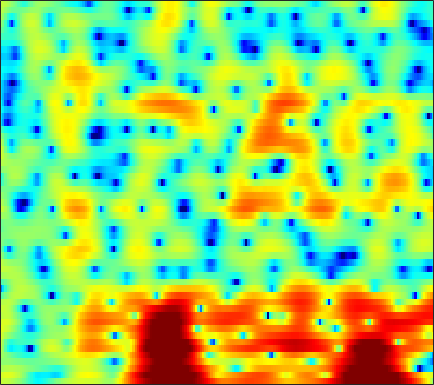

The file beside this chart, header and first rows:
3.0992, 3.0554, 2.9278, 2.7432, 2.5544, 2.2332, 1.8089, 1.4375, 0.87008, 0.18993, -0.59335, -1.2401, -2.1903, -3.2307, -4.0064, -4.974, -5.7289, -6.0215, -5.949, -5.3895, -4.5783, -3.9205, -3.0128, -2.1322
3.66, 3.953, 4.186, 4.247, 4.196, 3.987, 3.614, 3.23, 2.57, 1.732, 0.7122, -0.1711, -1.507, -2.971, -4.073, -5.397, -6.326, -6.652, -6.665, -6.469, -6.328, -6.338, -6.581, -7.06
1.637, 1.915, 2.184, 2.344, 2.387, 2.356, 2.239, 2.089, 1.832, 1.518, 1.156, 0.8585, 0.4501, 0.04813, -0.243, -0.6099, -0.9498, -1.183, -1.497, -1.817, -2.17, -2.463, -2.89, -3.356
0.5576, 0.6286, 0.6424, 0.587, 0.5016, 0.338, 0.1317, -0.03919, -0.2782, -0.4892, -0.6987, -0.8355, -0.9798, -1.074, -1.109, -1.109, -1.047, -0.9821, -0.867, -0.7328, -0.5897, -0.4608, -0.2984, -0.1207
1.525, 1.083, 0.4451, -0.2082, -0.6919, -1.318, -1.921, -2.354, -2.914, -3.454, -3.996, -4.338, -4.585, -4.571, -4.333, -3.745, -2.953, -2.306, -1.433, -0.6327, 0.07752, 0.5369, 1.06, 1.489
2.67, 0.8535, -1.941, -4.842, -6.399, -6.644, -5.712, -5.067, -4.715, -5.077, -6.319, -8.002, -11.97, -22.75, -20.02, -9.919, -5.17, -2.822, -0.4965, 1.188, 2.419, 3.094, 3.714, 4.045
2.923, 1.212, -1.132, -3.103, -3.983, -4.157, -3.685, -3.298, -2.995, -2.892, -2.988, -3.152, -3.313, -3.285, -3.017, -2.385, -1.444, -0.6934, 0.3079, 1.246, 2.034, 2.503, 2.926, 3.123
3.808, 3.009, 1.982, 1.05, 0.4073, -0.3591, -1.048, -1.524, -2.156, -2.757, -3.317, -3.706, -4.028, -4.166, -4.09, -3.753, -3.193, -2.658, -1.899, -1.124, -0.4348, 0.01877, 0.5184, 0.881
4.49, 4.107, 3.542, 2.898, 2.366, 1.531, 0.5703, -0.249, -1.522, -3.044, -4.891, -6.541, -9.141, -11.32, -11.51, -9.555, -7.05, -5.385, -3.512, -2.059, -0.9826, -0.3671, 0.2361, 0.583
3.711, 3.974, 4.041, 3.818, 3.505, 2.871, 1.996, 1.195, -0.06203, -1.554, -3.255, -4.691, -6.72, -8.172, -8.253, -6.957, -4.955, -3.554, -1.907, -0.6229, 0.2764, 0.7285, 1.054, 1.009
2.507, 2.874, 3.046, 2.867, 2.539, 1.851, 0.8935, 0.0485, -1.194, -2.47, -3.522, -4.087, -4.391, -4.246, -3.765, -3.004, -2.104, -1.447, -0.5893, 0.09312, 0.6357, 0.9151, 1.089, 1.024
2.995, 3.075, 3.012, 2.679, 2.222, 1.325, -0.01409, -1.384, -3.873, -7.625, -13.89, -20.11, -13.04, -7.855, -5.495, -3.37, -1.858, -1.024, -0.2053, 0.3172, 0.6455, 0.7823, 0.8352, 0.8242
2.183, 2.444, 2.667, 2.734, 2.618, 2.259, 1.626, 0.9806, -0.09421, -1.307, -2.307, -2.66, -2.495, -1.786, -1.17, -0.5064, -0.0569, 0.09459, 0.007303, -0.3678, -0.9993, -1.583, -2.336, -2.771
-2.265, -1.376, -0.1791, 0.8818, 1.531, 2.136, 2.499, 2.615, 2.641, 2.549, 2.395, 2.268, 2.118, 1.939, 1.785, 1.486, 1.036, 0.5393, -0.4498, -1.831, -3.902, -6.103, -10.72, -22.66
-11.7, -7.31, -3.72, -1.406, -0.1487, 1.067, 1.9, 2.322, 2.665, 2.813, 2.798, 2.699, 2.462, 2.106, 1.782, 1.266, 0.6253, 0.07925, -0.7257, -1.627, -2.594, -3.309, -4.112, -4.478
-2.567, -1.923, -0.9223, 0.06164, 0.6942, 1.378, 1.858, 2.094, 2.244, 2.223, 2.046, 1.814, 1.381, 0.8321, 0.3539, -0.3726, -1.135, -1.7, -2.378, -2.922, -3.239, -3.312, -3.183, -2.797
1.734, 1.794, 1.919, 2.076, 2.184, 2.285, 2.308, 2.255, 2.086, 1.781, 1.325, 0.8824, 0.1384, -0.7846, -1.621, -2.913, -4.394, -5.629, -7.281, -8.512, -8.66, -7.97, -6.417, -4.723
3.162, 2.999, 2.802, 2.611, 2.48, 2.297, 2.086, 1.896, 1.565, 1.115, 0.5205, -0.03511, -0.9496, -2.09, -3.109, -4.754, -6.849, -8.861, -12.52, -18.31, -19.78, -14.58, -9.552, -6.159
2.722, 2.265, 1.709, 1.26, 1.016, 0.8175, 0.7076, 0.6351, 0.4809, 0.1948, -0.2789, -0.7773, -1.645, -2.724, -3.653, -4.974, -6.28, -7.124, -7.915, -8.114, -7.54, -6.645, -5.055, -3.293
0.9456, -0.3511, -2.192, -3.621, -3.953, -3.317, -2.173, -1.383, -0.6347, -0.2925, -0.3736, -0.7155, -1.552, -2.849, -4.161, -6.381, -8.958, -10.64, -10.89, -8.807, -6.292, -4.551, -2.505, -0.7432
-0.4203, -2.475, -6.439, -12.43, -13.45, -7.834, -4.047, -2.249, -0.7129, 0.1049, 0.3595, 0.2244, -0.371, -1.483, -2.685, -4.848, -7.698, -9.738, -9.919, -7.136, -4.263, -2.506, -0.6421, 0.827
0.2001, -0.3875, -1.145, -1.626, -1.681, -1.345, -0.7282, -0.2252, 0.3695, 0.782, 0.9654, 0.9526, 0.7415, 0.3456, -0.03408, -0.594, -1.069, -1.289, -1.312, -1.006, -0.5126, -0.0881, 0.4184, 0.8047
-0.2684, -0.1326, -0.0071, 0.1116, 0.2122, 0.3873, 0.5895, 0.7534, 0.9473, 1.106, 1.205, 1.234, 1.215, 1.146, 1.07, 0.9553, 0.8443, 0.7764, 0.7246, 0.7007, 0.6739, 0.6208, 0.4786, 0.1641
-1.273, -0.7648, -0.2627, 0.05734, 0.2133, 0.341, 0.4241, 0.4662, 0.5146, 0.5607, 0.6219, 0.6758, 0.7575, 0.8348, 0.8827, 0.9417, 0.9726, 0.981, 0.9598, 0.8848, 0.7696, 0.6377, 0.3976, 0.05584
-0.958, -0.4993, -0.1582, -0.07839, -0.137, -0.3411, -0.6167, -0.8331, -1.048, -1.164, -1.141, -1.034, -0.7892, -0.483, -0.2273, 0.0778, 0.3297, 0.4596, 0.5194, 0.4686, 0.3293, 0.1892, -0.006694, -0.1174
1.383, 1.369, 1.016, 0.362, -0.3366, -1.468, -2.753, -3.716, -4.753, -5.263, -5.19, -4.783, -3.924, -2.866, -2.064, -1.118, -0.3964, -0.03797, 0.1586, 0.0008636, -0.5435, -1.155, -2.119, -2.755
3.296, 2.772, 1.727, 0.1966, -1.352, -4.038, -7.665, -11.13, -16.75, -19.1, -16.76, -14.64, -11.38, -8.073, -5.907, -3.522, -1.822, -0.9739, -0.3581, -0.4019, -1.205, -2.484, -5.603, -12.46
2.296, 1.618, 0.432, -1.232, -2.826, -5.532, -9.016, -12.14, -16.6, -20.08, -23.81, -26.51, -19.25, -12.84, -9.574, -6.371, -4.141, -2.917, -1.777, -1.121, -0.838, -0.8302, -0.8979, -0.7429
0.9454, 0.4856, -0.2947, -1.289, -2.185, -3.583, -5.139, -6.302, -7.814, -9.026, -9.731, -9.792, -9.145, -7.996, -7.014, -5.654, -4.374, -3.471, -2.406, -1.472, -0.6417, -0.08567, 0.616, 1.323
-0.451, -0.4363, -0.475, -0.5905, -0.7753, -1.168, -1.712, -2.179, -2.824, -3.44, -3.987, -4.346, -4.724, -4.974, -5.045, -4.995, -4.668, -4.186, -3.324, -2.215, -1.071, -0.21, 0.8316, 1.724
-3.96, -2.491, -0.9039, 0.1451, 0.6404, 0.9939, 1.051, 0.9197, 0.5762, 0.03245, -0.6984, -1.383, -2.554, -4.073, -5.5, -7.814, -9.921, -9.973, -7.495, -4.588, -2.173, -0.7298, 0.8008, 1.92
-4.679, -2.526, -0.4665, 0.8815, 1.554, 2.099, 2.332, 2.329, 2.096, 1.616, 0.8812, 0.1499, -1.134, -2.87, -4.595, -7.494, -10.43, -10.66, -7.875, -4.772, -2.364, -0.9899, 0.3956, 1.392
0.431, 0.6708, 1.064, 1.437, 1.665, 1.857, 1.915, 1.874, 1.692, 1.376, 0.9054, 0.454, -0.2604, -1.089, -1.726, -2.497, -3.024, -3.172, -2.981, -2.49, -1.857, -1.375, -0.7974, -0.3005
2.518, 2.211, 1.872, 1.601, 1.453, 1.31, 1.213, 1.162, 1.093, 0.9941, 0.8334, 0.6478, 0.3438, -0.01944, -0.3119, -0.7358, -1.14, -1.425, -1.74, -2.035, -2.272, -2.413, -2.482, -2.398
3.64, 2.834, 1.789, 0.8694, 0.3391, -0.04036, -0.03542, 0.1415, 0.493, 0.831, 1.089, 1.206, 1.227, 1.114, 0.9315, 0.5861, 0.1075, -0.335, -1.115, -2.103, -3.365, -4.475, -5.953, -6.732
3.887, 2.298, -0.2377, -3.238, -5.438, -6.434, -4.666, -2.96, -1.095, 0.2357, 1.11, 1.541, 1.848, 1.897, 1.795, 1.522, 1.066, 0.5936, -0.251, -1.43, -3.16, -5.102, -9.255, -15.8
2.488, 0.7436, -2.153, -5.741, -8.769, -10.15, -7.368, -5.19, -3.04, -1.601, -0.7214, -0.3792, -0.2166, -0.3379, -0.5381, -0.9112, -1.246, -1.452, -1.601, -1.728, -1.899, -2.005, -2.05, -1.715
0.7332, -0.4659, -2.014, -3.325, -4.006, -4.42, -4.275, -3.965, -3.434, -3.015, -2.847, -2.959, -3.48, -4.425, -5.426, -6.999, -8.17, -8.069, -6.678, -4.779, -3.025, -1.866, -0.5121, 0.7085
-2.369, -3.712, -5.197, -6.121, -6.292, -6.03, -5.471, -4.992, -4.454, -4.149, -4.174, -4.414, -5.207, -6.652, -8.346, -11.88, -18.13, -18.39, -11.34, -6.766, -3.671, -1.878, 0.04324, 1.602
-7.137, -10.22, -15.94, -19.09, -15.35, -11.23, -8.642, -7.252, -5.981, -5.205, -4.836, -4.762, -4.952, -5.466, -5.941, -6.543, -6.715, -6.381, -5.293, -3.74, -2.039, -0.7699, 0.7795, 2.139
-7.013, -9.166, -11.67, -12.73, -12.06, -10.3, -8.478, -7.325, -6.085, -5.179, -4.565, -4.373, -4.304, -4.435, -4.607, -4.822, -4.781, -4.528, -3.813, -2.63, -1.177, -0.0965, 1.305, 2.547
-5.032, -6.541, -8.166, -9.008, -8.984, -8.225, -7.035, -6.051, -4.849, -3.884, -3.273, -3.072, -3.186, -3.692, -4.395, -5.744, -7.424, -8.192, -7.166, -4.429, -1.631, 0.1502, 2.078, 3.499
-5.825, -8.626, -13.62, -18.68, -16.43, -11.53, -8.167, -6.331, -4.478, -3.131, -2.298, -1.904, -1.842, -2.367, -3.204, -5.177, -8.397, -10.98, -9.298, -4.389, -0.7382, 1.28, 3.278, 4.641
-7.055, -9.116, -11.93, -13.64, -13.43, -11.76, -9.655, -8.2, -6.431, -4.989, -3.804, -3.134, -2.486, -2.177, -2.125, -2.165, -2.202, -2.044, -1.399, -0.3413, 0.9033, 1.835, 2.921, 3.782
-7.394, -8.656, -10.4, -11.84, -12.59, -12.82, -12.03, -10.83, -8.955, -7.103, -5.432, -4.399, -3.283, -2.395, -1.88, -1.322, -0.8652, -0.5587, -0.09337, 0.3935, 0.9212, 1.358, 1.942, 2.513
-7.277, -8.646, -10.94, -14.12, -17.81, -26.13, -20.75, -15.41, -10.94, -7.834, -5.535, -4.175, -2.746, -1.671, -1.059, -0.4785, -0.1057, 0.05955, 0.1222, 0.1001, 0.07464, 0.1006, 0.3414, 0.8598
-5.798, -6.687, -8.082, -9.731, -10.89, -11.74, -11.02, -9.573, -7.336, -5.218, -3.41, -2.271, -0.9943, -0.04989, 0.4603, 0.856, 0.9135, 0.7277, 0.1074, -0.9502, -2.468, -3.794, -4.992, -4.129
-5.312, -5.577, -5.967, -6.336, -6.477, -6.418, -5.981, -5.405, -4.372, -3.141, -1.9, -0.9946, 0.04923, 0.8832, 1.329, 1.645, 1.587, 1.252, 0.3847, -1.159, -3.662, -6.489, -11.21, -9.016
-7, -6.875, -6.886, -7.043, -7.223, -7.37, -7.166, -6.71, -5.65, -4.239, -2.735, -1.625, -0.3305, 0.705, 1.28, 1.792, 1.99, 1.922, 1.584, 0.9705, 0.2302, -0.3091, -0.7245, -0.5926
-8.35, -7.942, -8, -8.75, -9.846, -12.07, -14.72, -14.72, -11.05, -7.223, -4.203, -2.426, -0.5401, 0.88, 1.69, 2.465, 2.932, 3.117, 3.142, 2.993, 2.703, 2.437, 2.065, 1.698
-7.054, -6.737, -6.844, -7.591, -8.575, -10.49, -12.52, -12.43, -9.505, -6.083, -3.231, -1.526, 0.288, 1.685, 2.501, 3.302, 3.817, 4.04, 4.13, 4.02, 3.713, 3.374, 2.748, 1.902
-4.68, -4.603, -4.655, -4.825, -4.982, -5.107, -4.963, -4.566, -3.643, -2.418, -1.083, -0.1099, 1.066, 2.029, 2.607, 3.182, 3.538, 3.652, 3.646, 3.439, 3.069, 2.668, 1.972, 1.048
-2.762, -2.966, -3.254, -3.481, -3.569, -3.495, -3.144, -2.715, -1.952, -1.049, -0.1199, 0.5439, 1.343, 1.992, 2.352, 2.658, 2.759, 2.707, 2.482, 2.105, 1.624, 1.212, 0.6397, 0.06078
-1.058, -1.796, -2.893, -3.963, -4.54, -4.707, -4.079, -3.241, -1.941, -0.6537, 0.477, 1.201, 1.954, 2.482, 2.711, 2.786, 2.586, 2.274, 1.614, 0.76, -0.2201, -0.8932, -1.542, -1.737
0.7691, -0.6544, -3.235, -7.126, -11.71, -16.25, -9.212, -5.59, -2.404, -0.249, 1.284, 2.144, 2.963, 3.435, 3.582, 3.485, 3.026, 2.402, 1.147, -0.7333, -3.41, -6.069, -9.414, -8.28
2.073, 0.8971, -0.9695, -3.107, -4.562, -5.346, -4.356, -3.083, -1.401, -0.007728, 1.106, 1.738, 2.384, 2.782, 2.912, 2.837, 2.438, 1.879, 0.7442, -0.9505, -3.305, -5.466, -7.852, -7.136
2.582, 2.002, 1.161, 0.3321, -0.2007, -0.7226, -0.9981, -1.051, -0.9835, -0.806, -0.5278, -0.2542, 0.1709, 0.6386, 0.9385, 1.205, 1.256, 1.141, 0.7527, 0.158, -0.5709, -1.075, -1.559, -1.705
3.004, 2.792, 2.388, 1.882, 1.421, 0.7021, -0.1546, -0.8981, -2.03, -3.193, -4.053, -4.088, -3.284, -1.967, -0.982, 0.1101, 0.8597, 1.203, 1.391, 1.329, 1.101, 0.8399, 0.4448, 0.02506
